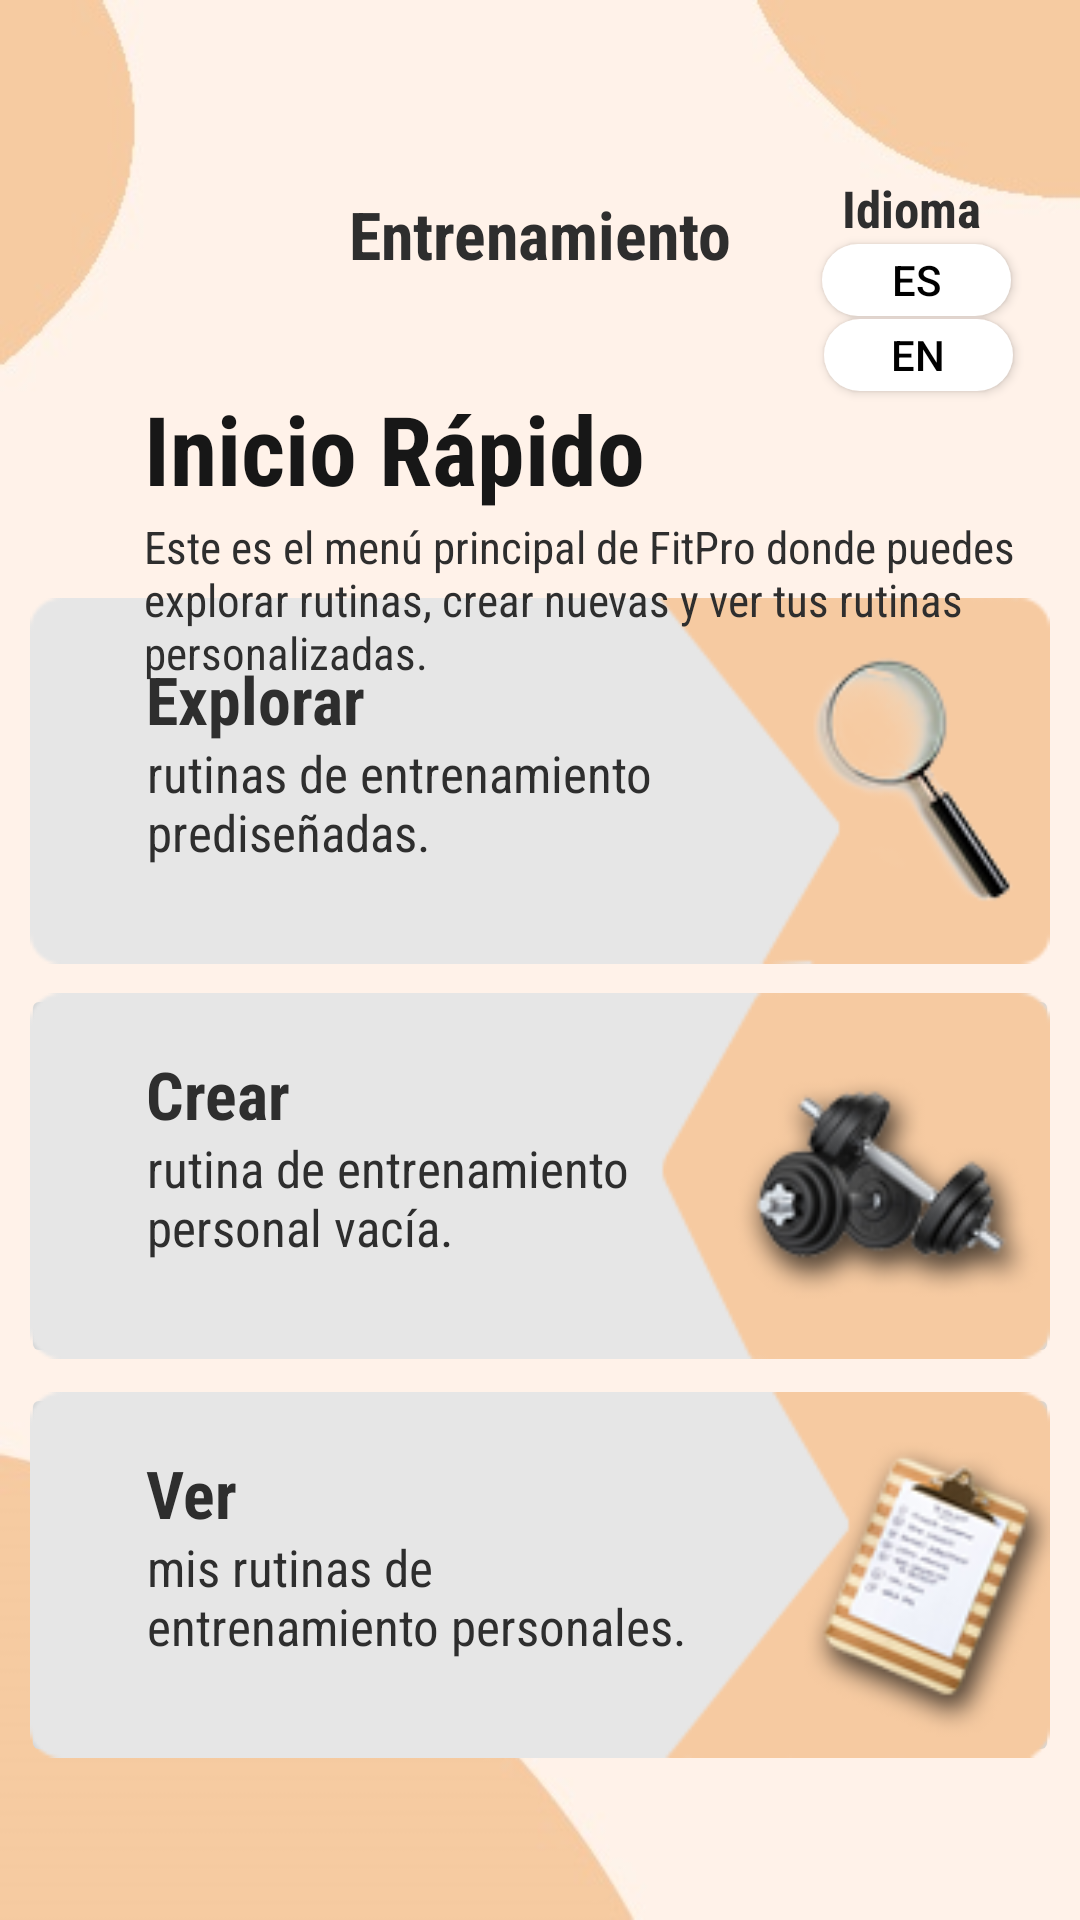

Layout XML and referenced resources for this Android screen:
<!-- AndroidManifest.xml: application theme Theme.AppCompat.Light.NoActionBar -->
<!-- res/layout/actividad_principal.xml -->
<?xml version="1.0" encoding="utf-8"?>
<androidx.constraintlayout.widget.ConstraintLayout xmlns:android="http://schemas.android.com/apk/res/android"
    xmlns:app="http://schemas.android.com/apk/res-auto"
    xmlns:tools="http://schemas.android.com/tools"
    android:id="@+id/btnRutinas"
    android:paddingTop="40dp"
    android:layout_width="match_parent"
    android:layout_height="match_parent"
    android:background="@drawable/fondomain"
    tools:context=".ActividadPrincipal">


    <TextView
        android:id="@+id/tvIdioma"
        style="@style/f_gc_s_b"
        android:layout_width="98dp"
        android:layout_height="27dp"
        android:layout_marginTop="18dp"
        android:text="@string/str1"
        android:textAlignment="center"
        app:layout_constraintBottom_toTopOf="@+id/btnEspañol"
        app:layout_constraintEnd_toEndOf="parent"
        app:layout_constraintHorizontal_bias="0.972"
        app:layout_constraintStart_toStartOf="parent"
        app:layout_constraintTop_toTopOf="parent"
        app:layout_constraintVertical_bias="0.0" />

    <Button
        android:id="@+id/btnEspañol"
        android:layout_width="63dp"
        android:layout_height="24dp"
        android:background="@drawable/round_btn_blanco"
        android:onClick="idiomaEspañol"
        android:text="ES"
        android:textColor="#000000"
        app:layout_constraintBottom_toBottomOf="parent"
        app:layout_constraintEnd_toEndOf="parent"
        app:layout_constraintHorizontal_bias="0.922"
        app:layout_constraintStart_toStartOf="parent"
        app:layout_constraintTop_toTopOf="parent"
        app:layout_constraintVertical_bias="0.072" />

    <Button
        android:id="@+id/btnIngles"
        android:layout_width="63dp"
        android:layout_height="24dp"
        android:background="@drawable/round_btn_blanco"
        android:onClick="idiomaIngles"
        android:text="EN"
        android:textColor="#000000"
        app:layout_constraintBottom_toBottomOf="parent"
        app:layout_constraintEnd_toEndOf="parent"
        app:layout_constraintHorizontal_bias="0.925"
        app:layout_constraintStart_toStartOf="parent"
        app:layout_constraintTop_toTopOf="parent"
        app:layout_constraintVertical_bias="0.115" />

    <ImageButton
        android:id="@+id/imageButton4"
        android:layout_width="346dp"
        android:layout_height="128dp"
        android:background="@null"
        android:onClick="explorar"
        android:padding="3dp"
        android:scaleType="fitXY"
        app:layout_constraintBottom_toBottomOf="parent"
        app:layout_constraintEnd_toEndOf="parent"
        app:layout_constraintHorizontal_bias="0.492"
        app:layout_constraintStart_toStartOf="parent"
        app:layout_constraintTop_toTopOf="parent"
        app:layout_constraintVertical_bias="0.331"
        app:srcCompat="@drawable/btnlupa" />

    <ImageButton
        android:id="@+id/imageButton"
        android:layout_width="346dp"
        android:layout_height="128dp"
        android:onClick="crear"
        android:padding="3dp"
        android:scaleType="fitXY"
        app:layout_constraintBottom_toBottomOf="parent"
        app:layout_constraintEnd_toEndOf="parent"
        app:layout_constraintHorizontal_bias="0.492"
        app:layout_constraintStart_toStartOf="parent"
        app:layout_constraintTop_toTopOf="parent"
        app:layout_constraintVertical_bias="0.61"
        app:srcCompat="@drawable/btnmancuernas" />

    <ImageButton
        android:id="@+id/imageButton5"
        android:layout_width="346dp"
        android:layout_height="128dp"
        android:onClick="ver"
        android:padding="3dp"
        android:scaleType="fitXY"
        app:layout_constraintBottom_toBottomOf="parent"
        app:layout_constraintEnd_toEndOf="parent"
        app:layout_constraintHorizontal_bias="0.492"
        app:layout_constraintStart_toStartOf="parent"
        app:layout_constraintTop_toTopOf="parent"
        app:layout_constraintVertical_bias="0.892"
        app:srcCompat="@drawable/btnrutinas" />

    <TextView
        android:id="@+id/tvCrear2"
        style="@style/f_gc_s"
        android:layout_width="174dp"
        android:layout_height="67dp"
        android:layout_marginTop="50dp"
        android:text="@string/str103"
        app:layout_constraintEnd_toEndOf="@+id/imageButton"
        app:layout_constraintHorizontal_bias="0.244"
        app:layout_constraintStart_toStartOf="@+id/imageButton"
        app:layout_constraintTop_toTopOf="@+id/imageButton" />

    <TextView
        android:id="@+id/tvMisRutinas2"
        style="@style/f_gc_s"
        android:layout_width="192dp"
        android:layout_height="68dp"
        android:layout_marginTop="50dp"
        android:text="@string/str105"
        app:layout_constraintEnd_toEndOf="@+id/imageButton5"
        app:layout_constraintHorizontal_bias="0.272"
        app:layout_constraintStart_toStartOf="@+id/imageButton5"
        app:layout_constraintTop_toTopOf="@+id/imageButton5" />

    <TextView
        android:id="@+id/tvMisRutinas"
        style="@style/f_gc_m_b"
        android:layout_width="wrap_content"
        android:layout_height="wrap_content"
        android:layout_marginTop="22dp"
        android:text="@string/str104"
        app:layout_constraintEnd_toEndOf="@+id/imageButton5"
        app:layout_constraintHorizontal_bias="0.132"
        app:layout_constraintStart_toStartOf="@+id/imageButton5"
        app:layout_constraintTop_toTopOf="@+id/imageButton5" />

    <TextView
        android:id="@+id/tvExplorar2"
        style="@style/f_gc_s"
        android:layout_width="230dp"
        android:layout_height="62dp"
        android:layout_marginTop="50dp"
        android:text="@string/str101"
        app:layout_constraintEnd_toEndOf="@+id/imageButton4"
        app:layout_constraintHorizontal_bias="0.362"
        app:layout_constraintStart_toStartOf="@+id/imageButton4"
        app:layout_constraintTop_toTopOf="@+id/imageButton4" />

    <TextView
        android:id="@+id/tvCrear"
        style="@style/f_gc_m_b"
        android:layout_width="wrap_content"
        android:layout_height="wrap_content"
        android:layout_marginTop="22dp"
        android:text="@string/str102"
        app:layout_constraintEnd_toEndOf="@+id/imageButton"
        app:layout_constraintHorizontal_bias="0.14"
        app:layout_constraintStart_toStartOf="@+id/imageButton"
        app:layout_constraintTop_toTopOf="@+id/imageButton" />

    <TextView
        android:id="@+id/tvExplorar"
        style="@style/f_gc_m_b"
        android:layout_width="wrap_content"
        android:layout_height="wrap_content"
        android:layout_marginTop="22dp"
        android:text="@string/str100"
        app:layout_constraintEnd_toEndOf="@+id/imageButton4"
        app:layout_constraintHorizontal_bias="0.153"
        app:layout_constraintStart_toStartOf="@+id/imageButton4"
        app:layout_constraintTop_toTopOf="@+id/imageButton4" />

    <TextView
        android:id="@+id/tvIncioRapido2"
        style="@style/f_gc_m_b"
        android:layout_width="wrap_content"
        android:layout_height="wrap_content"
        android:text="@string/str23"
        app:layout_constraintBottom_toBottomOf="parent"
        app:layout_constraintEnd_toEndOf="parent"
        app:layout_constraintStart_toStartOf="parent"
        app:layout_constraintTop_toTopOf="parent"
        app:layout_constraintVertical_bias="0.041" />

    <TextView
        android:id="@+id/tvRutinasPers"
        style="@style/f_gc_xs"
        android:layout_width="315dp"
        android:layout_height="63dp"
        android:layout_marginStart="48dp"
        android:layout_marginTop="132dp"
        android:text="@string/str25"
        android:textAlignment="textStart"
        app:layout_constraintStart_toStartOf="parent"
        app:layout_constraintTop_toTopOf="parent" />

    <TextView
        android:id="@+id/tvDescripcionRut"
        style="@style/f_gO_l_b"
        android:layout_width="wrap_content"
        android:layout_height="wrap_content"
        android:layout_marginStart="48dp"
        android:layout_marginTop="88dp"
        android:text="@string/str24"
        android:textAlignment="textStart"
        app:flow_horizontalAlign="center"

        app:flow_verticalAlign="center"
        app:layout_constraintStart_toStartOf="parent"
        app:layout_constraintTop_toTopOf="parent"
        app:layout_constraintVertical_chainStyle="packed" />

</androidx.constraintlayout.widget.ConstraintLayout>
<!-- resources referenced by this layout -->
<resources>
  <!-- drawable btnlupa: jpg bitmap (drawable, 17485 bytes) -->
  <!-- drawable btnmancuernas: png bitmap (drawable, 15446 bytes) -->
  <!-- drawable btnrutinas: jpg bitmap (drawable, 20355 bytes) -->
  <!-- drawable fondomain: jpg bitmap (drawable, 21222 bytes) -->
  <!-- drawable round_btn_blanco (drawable) -->
  <?xml version="1.0" encoding="utf-8"?>
  <shape xmlns:android="http://schemas.android.com/apk/res/android">
      <solid android:color="@color/white"/>
          <corners android:radius="45dp" />
  </shape>
  <string name="str1">Idioma</string>
  <string name="str100">Explorar</string>
  <string name="str101">rutinas de entrenamiento prediseñadas.</string>
  <string name="str102">Crear</string>
  <string name="str103">rutina de entrenamiento personal vacía.</string>
  <string name="str104">Ver</string>
  <string name="str105">mis rutinas de entrenamiento personales.</string>
  <string name="str23">Entrenamiento</string>
  <string name="str24">Inicio Rápido</string>
  <string name="str25">Este es el menú principal de FitPro donde puedes explorar rutinas, crear nuevas y ver tus rutinas personalizadas.</string>
  <style name="f_gO_l_b">
          <item name="android:fontFamily">sans-serif-condensed</item>
          <item name="android:textColor">#171717</item>
          <item name="android:textSize">32dp</item>
          <item name="android:textStyle">bold</item>
      </style>
  <style name="f_gc_m_b">
          <item name="android:fontFamily">sans-serif-condensed</item>
          <item name="android:textColor">#2E2E2E</item>
          <item name="android:textSize">22dp</item>
          <item name="android:textStyle">bold</item>
      </style>
  <style name="f_gc_s">
          <item name="android:fontFamily">sans-serif-condensed</item>
          <item name="android:textColor">#2E2E2E</item>
          <item name="android:textSize">17dp</item>
      </style>
  <style name="f_gc_s_b">
          <item name="android:fontFamily">sans-serif-condensed</item>
          <item name="android:textColor">#2E2E2E</item>
          <item name="android:textSize">17dp</item>
          <item name="android:textStyle">bold</item>
      </style>
  <style name="f_gc_xs">
          <item name="android:fontFamily">sans-serif-condensed</item>
          <item name="android:textColor">#2E2E2E</item>
          <item name="android:textSize">15dp</item>
      </style>
  <color name="white">#FFFFFFFF</color>
</resources>
